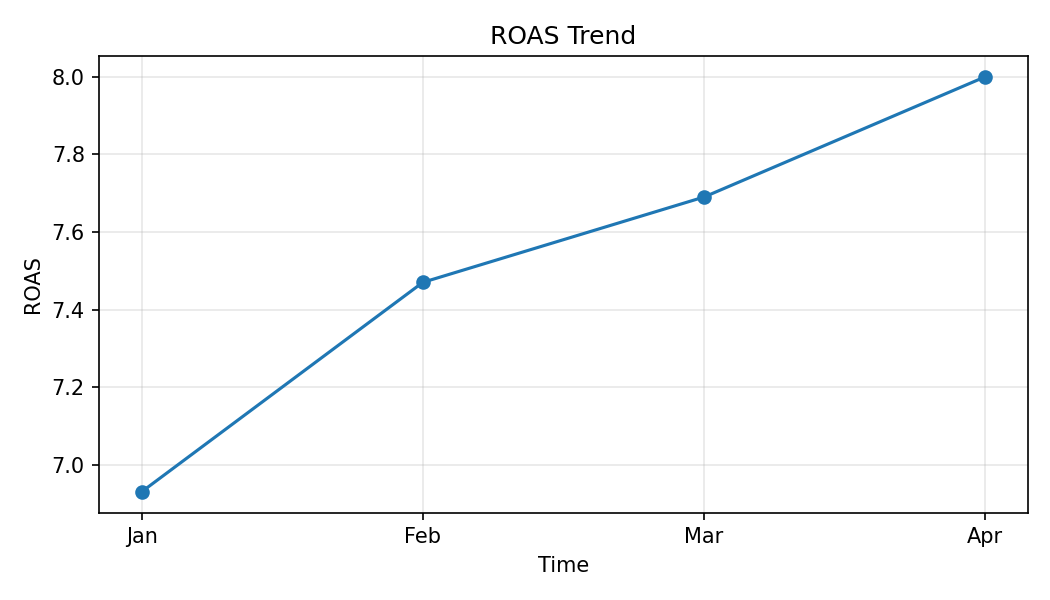

The data file committed next to this chart (first rows):
Month, ROAS
Jan, 6.93
Feb, 7.47
Mar, 7.69
Apr, 8.0
